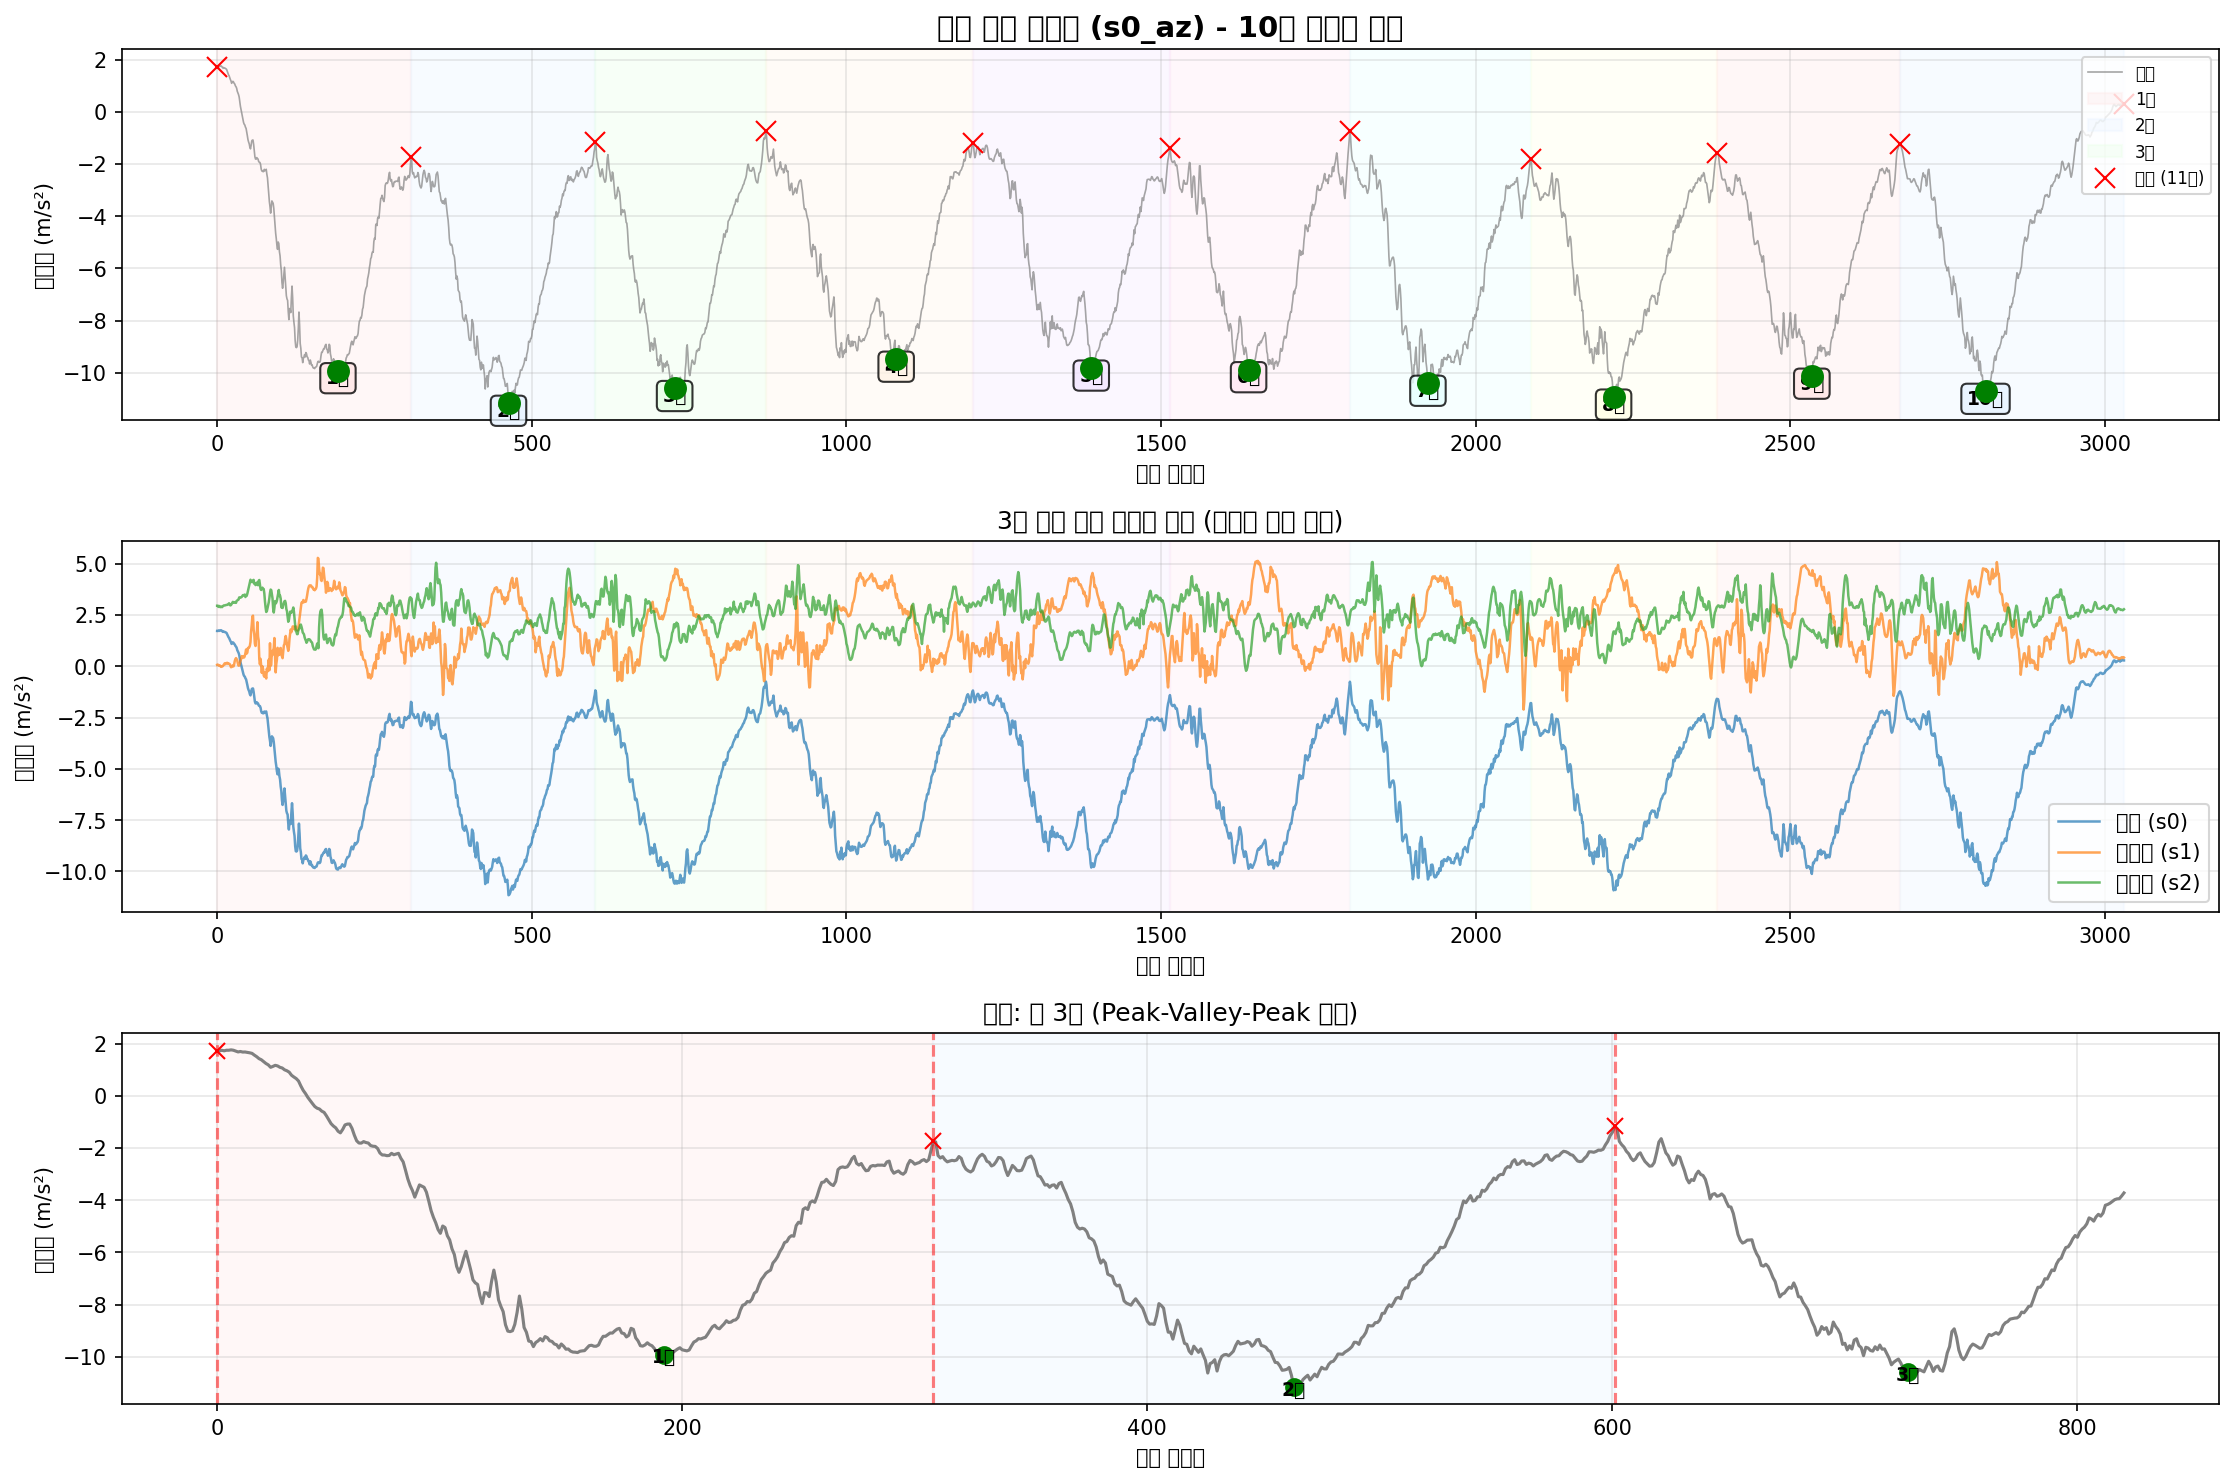

The file beside this chart, header and first rows:
timestamp, seq, millis, q0, q1, q2, s0_ax, s0_ay, s0_az, s0_gx, s0_gy, s0_gz, s1_ax, s1_ay, s1_az, s1_gx, s1_gy, s1_gz, s2_ax, s2_ay, s2_az, s2_gx, s2_gy, s2_gz
2025-10-22T21:12:36.356, 253630, 2463037, 0, 0, 0, -9.628, -0.8582, 1.721, 0.00704, 0.02703, 0.003418, -10.15, 6.664, 0.0706, 0.01186, -0.01186, 0.0344, 11.17, 6.399, 2.95, -0.03555, 0.01768, -0.008361
2025-10-22T21:12:36.362, 253631, 2463046, 0, 0, 0, -9.638, -0.863, 1.718, 0.005441, 0.02836, 0.005017, -10.13, 6.69, 0.08257, 0.006795, -0.01213, 0.03946, 11.19, 6.349, 2.95, -0.03422, 0.02088, -0.00996
2025-10-22T21:12:36.374, 253632, 2463055, 0, 0, 0, -9.638, -0.8725, 1.74, 0.003576, 0.03183, 0.007415, -10.13, 6.735, 0.05145, 0.0009323, -0.009733, 0.04586, 11.21, 6.346, 2.892, -0.02782, 0.02195, -0.01316
2025-10-22T21:12:36.380, 253633, 2463064, 0, 0, 0, -9.643, -0.863, 1.721, 0.001444, 0.03742, 0.009813, -10.14, 6.755, 0.02272, -0.008127, -0.008933, 0.05172, 11.21, 6.37, 2.94, -0.02729, 0.02568, -0.01422
2025-10-22T21:12:36.389, 253634, 2463073, 0, 0, 0, -9.652, -0.8438, 1.742, -0.0006876, 0.04462, 0.01035, -10.14, 6.721, 0.04426, -0.01745, -0.006535, 0.05465, 11.18, 6.444, 2.899, -0.02329, 0.02674, -0.01609
2025-10-22T21:12:36.403, 253635, 2463082, 0, 0, 0, -9.65, -0.8414, 1.742, -0.004152, 0.05101, 0.009813, -10.12, 6.69, 0.02272, -0.02731, -0.003338, 0.05625, 11.18, 6.521, 2.88, -0.02676, 0.03021, -0.01715
2025-10-22T21:12:36.410, 253636, 2463091, 0, 0, 0, -9.647, -0.8677, 1.757, -0.007882, 0.05954, 0.00928, -10.13, 6.611, -0.02756, -0.03744, 0.0001263, 0.05439, 11.19, 6.552, 2.906, -0.02463, 0.03101, -0.01742
2025-10-22T21:12:36.416, 253637, 2463100, 0, 0, 0, -9.614, -0.8773, 1.742, -0.01268, 0.0678, 0.006616, -10.12, 6.57, -0.02517, -0.05556, 0.005988, 0.05305, 11.17, 6.6, 2.89, -0.02036, 0.03047, -0.01715
2025-10-22T21:12:36.425, 253638, 2463109, 0, 0, 0, -9.607, -0.8893, 1.711, -0.01721, 0.07739, 0.00475, -10.12, 6.558, -0.0132, -0.07341, 0.00892, 0.05199, 11.13, 6.629, 2.883, -0.02169, 0.02728, -0.01742
2025-10-22T21:12:36.436, 253639, 2463118, 0, 0, 0, -9.587, -0.8701, 1.678, -0.02147, 0.08778, 0.002086, -10.13, 6.53, 0.005957, -0.09126, 0.01078, 0.04932, 11.13, 6.67, 2.93, -0.02116, 0.02781, -0.01849
2025-10-22T21:12:36.443, 253640, 2463127, 0, 0, 0, -9.616, -0.8654, 1.694, -0.02653, 0.1003, 0.002352, -10.13, 6.472, 0.05145, -0.1081, 0.01718, 0.04559, 11.12, 6.667, 2.952, -0.02143, 0.03314, -0.01769
2025-10-22T21:12:36.452, 253641, 2463136, 0, 0, 0, -9.676, -0.8031, 1.673, -0.0308, 0.115, 0.004484, -10.15, 6.486, 0.08736, -0.1187, 0.02517, 0.04453, 11.14, 6.638, 2.969, -0.02249, 0.03687, -0.01769
2025-10-22T21:12:36.461, 253642, 2463145, 0, 0, 0, -9.717, -0.7552, 1.675, -0.03373, 0.1307, 0.01088, -10.17, 6.513, 0.14, -0.1235, 0.0353, 0.04719, 11.14, 6.576, 2.964, -0.02862, 0.04247, -0.01902
2025-10-22T21:12:36.470, 253643, 2463154, 0, 0, 0, -9.738, -0.7385, 1.661, -0.034, 0.1445, 0.01834, -10.18, 6.556, 0.1017, -0.1254, 0.04249, 0.05066, 11.15, 6.574, 2.971, -0.02889, 0.04646, -0.01875
2025-10-22T21:12:36.479, 253644, 2463163, 0, 0, 0, -9.748, -0.7648, 1.644, -0.03293, 0.16, 0.02553, -10.15, 6.577, 0.14, -0.1222, 0.05102, 0.05572, 11.15, 6.512, 2.986, -0.03902, 0.05259, -0.01582
2025-10-22T21:12:36.492, 253645, 2463172, 0, 0, 0, -9.769, -0.7911, 1.622, -0.03106, 0.1776, 0.02873, -10.12, 6.63, 0.1568, -0.1214, 0.05528, 0.06105, 11.15, 6.404, 2.988, -0.04648, 0.06245, -0.01769
2025-10-22T21:12:36.497, 253646, 2463181, 0, 0, 0, -9.789, -0.8103, 1.555, -0.03106, 0.2, 0.03193, -10.09, 6.702, 0.1688, -0.1246, 0.05582, 0.07037, 11.15, 6.334, 2.99, -0.04701, 0.07178, -0.02435
2025-10-22T21:12:36.506, 253647, 2463190, 0, 0, 0, -9.798, -0.8103, 1.496, -0.03133, 0.2242, 0.03353, -10.08, 6.791, 0.1233, -0.1238, 0.05262, 0.07997, 11.16, 6.277, 3.017, -0.04914, 0.08696, -0.02994
2025-10-22T21:12:36.515, 253648, 2463199, 0, 0, 0, -9.81, -0.7959, 1.421, -0.03186, 0.2525, 0.03646, -10.1, 6.838, 0.14, -0.1315, 0.05981, 0.09142, 11.19, 6.212, 3.036, -0.04541, 0.09736, -0.03421
2025-10-22T21:12:36.524, 253649, 2463208, 0, 0, 0, -9.848, -0.7696, 1.378, -0.03506, 0.2844, 0.03726, -10.11, 6.917, 0.1233, -0.1454, 0.07074, 0.1069, 11.21, 6.176, 3.069, -0.03795, 0.1085, -0.03767
2025-10-22T21:12:36.533, 253650, 2463217, 0, 0, 0, -9.887, -0.772, 1.304, -0.03773, 0.3183, 0.03779, -10.1, 6.972, 0.1041, -0.1587, 0.07767, 0.1237, 11.21, 6.16, 2.995, -0.03182, 0.1173, -0.04114
2025-10-22T21:12:36.544, 253651, 2463226, 0, 0, 0, -9.901, -0.7768, 1.235, -0.04039, 0.3516, 0.03726, -10.06, 7.011, 0.04666, -0.1693, 0.07554, 0.1397, 11.22, 6.133, 2.966, -0.02622, 0.1296, -0.047
2025-10-22T21:12:36.551, 253652, 2463235, 0, 0, 0, -9.932, -0.8582, 1.182, -0.04039, 0.387, 0.03379, -10.13, 7.02, -0.04672, -0.1696, 0.0758, 0.1543, 11.23, 6.116, 2.983, -0.01477, 0.1288, -0.05179
2025-10-22T21:12:36.560, 253653, 2463244, 0, 0, 0, -9.963, -1.009, 1.089, -0.03479, 0.4254, 0.01967, -10.21, 6.999, -0.03714, -0.1475, 0.06834, 0.1652, 11.26, 6.203, 3.036, -0.005974, 0.1224, -0.05073
2025-10-22T21:12:36.569, 253654, 2463253, 0, 0, 0, -10.06, -1.043, 1.124, -0.0284, 0.4544, 0.00102, -10.25, 6.975, 0.01075, -0.1081, 0.04809, 0.1756, 11.29, 6.315, 3.091, -0.01743, 0.1229, -0.0478
2025-10-22T21:12:36.578, 253655, 2463262, 0, 0, 0, -10.17, -0.9755, 1.165, -0.02813, 0.4648, -0.009372, -10.24, 6.858, 0.03948, -0.06595, 0.01798, 0.1895, 11.27, 6.368, 3.139, -0.03662, 0.1208, -0.04753
2025-10-22T21:12:36.590, 253656, 2463271, 0, 0, 0, -10.25, -0.8989, 1.141, -0.03133, 0.4654, -0.01097, -10.24, 6.695, -0.008409, -0.04117, -0.02279, 0.2124, 11.22, 6.377, 3.096, -0.03662, 0.1187, -0.05366
2025-10-22T21:12:36.596, 253657, 2463280, 0, 0, 0, -10.31, -0.8199, 1.089, -0.04092, 0.4664, -0.005642, -10.26, 6.642, 0.08497, -0.02278, -0.06516, 0.2428, 11.2, 6.27, 3.098, -0.06246, 0.1171, -0.04753
2025-10-22T21:12:36.605, 253658, 2463289, 0, 0, 0, -10.31, -0.7887, 1.062, -0.05451, 0.4707, 0.00555, -10.21, 6.755, 0.2526, 0.01612, -0.09553, 0.2718, 11.21, 6.145, 3.127, -0.09737, 0.1211, -0.0438
2025-10-22T21:12:36.614, 253659, 2463298, 0, 0, 0, -10.29, -0.8103, 0.9928, -0.06597, 0.4813, 0.01967, -10.07, 6.956, 0.3483, 0.08487, -0.1115, 0.3011, 11.21, 6.057, 3.124, -0.1341, 0.1261, -0.04353
2025-10-22T21:12:36.623, 253660, 2463307, 0, 0, 0, -10.3, -0.8677, 0.9569, -0.0737, 0.5013, 0.03086, -10.02, 7.111, 0.3962, 0.1432, -0.1179, 0.3296, 11.23, 6.04, 3.091, -0.1509, 0.1336, -0.06458
2025-10-22T21:12:36.632, 253661, 2463316, 0, 0, 0, -10.29, -0.8917, 0.9018, -0.07796, 0.533, 0.04232, -9.977, 7.142, 0.3531, 0.1824, -0.1248, 0.3669, 11.24, 5.997, 3.187, -0.1509, 0.1032, -0.07977
2025-10-22T21:12:36.641, 253662, 2463325, 0, 0, 0, -10.34, -0.8414, 0.7845, -0.08063, 0.5693, 0.05591, -10.01, 7.025, 0.2717, 0.2037, -0.1294, 0.4178, 11.2, 5.944, 3.208, -0.111, 0.1147, -0.09203
2025-10-22T21:12:36.650, 253663, 2463334, 0, 0, 0, -10.33, -0.7696, 0.7174, -0.08249, 0.6026, 0.0711, -10.01, 6.946, 0.1328, 0.2368, -0.1408, 0.4765, 11.13, 5.937, 3.23, -0.07499, 0.1243, -0.1038
2025-10-22T21:12:36.659, 253664, 2463343, 0, 0, 0, -10.27, -0.7576, 0.6576, -0.08382, 0.6351, 0.08336, -9.953, 7.037, 0.0299, 0.3031, -0.1632, 0.5439, 11.13, 5.99, 3.244, -0.05207, 0.1581, -0.1184
2025-10-22T21:12:36.668, 253665, 2463352, 0, 0, 0, -10.2, -0.7169, 0.5642, -0.08143, 0.6679, 0.09268, -9.893, 7.198, 0.03469, 0.3585, -0.1893, 0.6161, 11.07, 6.155, 3.352, -0.04381, 0.184, -0.1389
2025-10-22T21:12:36.677, 253666, 2463361, 0, 0, 0, -10.14, -0.6571, 0.3751, -0.07796, 0.7038, 0.09748, -9.859, 7.269, 0.1376, 0.3913, -0.2189, 0.6747, 11.04, 6.358, 3.359, -0.08378, 0.1712, -0.1488
2025-10-22T21:12:36.686, 253667, 2463370, 0, 0, 0, -10.03, -0.6666, 0.2075, -0.07423, 0.7406, 0.1007, -9.869, 7.341, 0.2621, 0.3846, -0.2501, 0.7152, 11.02, 6.528, 3.347, -0.1469, 0.1472, -0.1485
2025-10-22T21:12:36.696, 253668, 2463379, 0, 0, 0, -9.971, -0.6355, 0.08297, -0.07237, 0.7801, 0.1047, -9.843, 7.336, 0.3411, 0.3487, -0.2711, 0.7451, 10.98, 6.595, 3.357, -0.1925, 0.152, -0.1536
2025-10-22T21:12:36.704, 253669, 2463388, 0, 0, 0, -9.951, -0.5924, -0.06307, -0.0713, 0.824, 0.1084, -9.802, 7.298, 0.492, 0.3404, -0.2839, 0.7738, 10.91, 6.55, 3.378, -0.2269, 0.1528, -0.1608
2025-10-22T21:12:36.714, 253670, 2463397, 0, 0, 0, -9.93, -0.6068, -0.1852, -0.06997, 0.864, 0.1119, -9.821, 7.289, 0.4704, 0.3873, -0.3007, 0.8098, 10.92, 6.435, 3.424, -0.2551, 0.1496, -0.164
2025-10-22T21:12:36.722, 253671, 2463406, 0, 0, 0, -9.853, -0.6595, -0.3001, -0.06997, 0.9005, 0.1148, -9.931, 7.375, 0.4297, 0.4366, -0.3196, 0.854, 10.95, 6.322, 3.467, -0.2575, 0.1453, -0.1613
2025-10-22T21:12:36.731, 253672, 2463415, 0, 0, 0, -9.839, -0.6642, -0.4126, -0.07317, 0.9322, 0.1156, -9.843, 7.597, 0.4752, 0.4425, -0.3604, 0.9161, 11, 6.215, 3.467, -0.2458, 0.1384, -0.1605
2025-10-22T21:12:36.743, 253673, 2463424, 0, 0, 0, -9.844, -0.6618, -0.4773, -0.08009, 0.9602, 0.1196, -9.838, 7.779, 0.4297, 0.4337, -0.3889, 0.9817, 11.03, 6.14, 3.455, -0.2194, 0.1475, -0.1677
2025-10-22T21:12:36.749, 253674, 2463433, 0, 0, 0, -9.793, -0.7241, -0.5084, -0.08755, 0.9932, 0.1241, -9.802, 7.959, 0.5135, 0.4054, -0.3929, 1.062, 11.08, 5.999, 3.495, -0.1896, 0.1509, -0.1794
2025-10-22T21:12:36.758, 253675, 2463442, 0, 0, 0, -9.75, -0.7768, -0.5898, -0.09315, 1.033, 0.1292, -9.773, 8.191, 0.6476, 0.3702, -0.4012, 1.157, 11.09, 5.817, 3.373, -0.1669, 0.1613, -0.1912
2025-10-22T21:12:36.767, 253676, 2463451, 0, 0, 0, -9.628, -0.8199, -0.6377, -0.09821, 1.085, 0.1295, -9.644, 8.421, 0.8152, 0.3857, -0.4401, 1.273, 11, 5.532, 3.455, -0.1597, 0.1802, -0.201
2025-10-22T21:12:36.776, 253677, 2463460, 0, 0, 0, -9.504, -0.8247, -0.7694, -0.1009, 1.149, 0.126, -9.577, 8.766, 0.6189, 0.4073, -0.4982, 1.411, 11.1, 5.125, 3.436, -0.1179, 0.2082, -0.2186
2025-10-22T21:12:36.785, 253678, 2463469, 0, 0, 0, -9.389, -0.8486, -0.9154, -0.1006, 1.222, 0.1183, -9.608, 9.067, 0.6668, 0.3838, -0.5405, 1.586, 11.07, 5.065, 3.539, -0.07126, 0.2071, -0.2234
2025-10-22T21:12:36.794, 253679, 2463478, 0, 0, 0, -9.288, -0.8031, -1.069, -0.1035, 1.294, 0.1084, -9.747, 9.288, 0.8942, 0.3694, -0.6258, 1.747, 11.17, 5.197, 3.677, -0.01956, 0.2303, -0.2455
2025-10-22T21:12:36.803, 253680, 2463487, 0, 0, 0, -9.219, -0.7145, -1.16, -0.1102, 1.357, 0.1049, -9.682, 9.269, 0.8918, 0.3457, -0.6602, 1.895, 11.25, 5.334, 3.804, 0.04332, 0.2748, -0.2546
2025-10-22T21:12:36.816, 253681, 2463496, 0, 0, 0, -9.089, -0.614, -1.229, -0.1203, 1.409, 0.1092, -9.632, 9.185, 0.9277, 0.3114, -0.7438, 2.06, 11.11, 5.463, 3.96, 0.09049, 0.2932, -0.2945
2025-10-22T21:12:36.821, 253682, 2463505, 0, 0, 0, -8.84, -0.499, -1.358, -0.1294, 1.452, 0.1172, -9.627, 9.199, 0.9996, 0.29, -0.8152, 2.184, 11.01, 5.788, 4.108, 0.1094, 0.2833, -0.3225
2025-10-22T21:12:36.830, 253683, 2463514, 0, 0, 0, -8.649, -0.3075, -1.421, -0.1376, 1.484, 0.1284, -9.527, 9.419, 1.186, 0.2773, -0.7513, 2.241, 10.93, 6.011, 4.219, 0.08622, 0.2972, -0.3369
2025-10-22T21:12:36.839, 253684, 2463523, 0, 0, 0, -8.208, -0.2381, -1.289, -0.1353, 1.499, 0.1454, -9.682, 9.28, 1.703, 0.2602, -0.471, 2.28, 10.85, 6.057, 4.14, -0.02036, 0.2847, -0.3537
2025-10-22T21:12:36.848, 253685, 2463532, 0, 0, 0, -7.698, -0.1998, -1.117, -0.1163, 1.51, 0.1641, -9.74, 9.156, 2.01, 0.2301, -0.3956, 2.432, 10.81, 6.004, 4.106, -0.1395, 0.2647, -0.37
2025-10-22T21:12:36.857, 253686, 2463541, 0, 0, 0, -7.236, -0.2022, -1.085, -0.08889, 1.529, 0.1777, -9.079, 9.154, 2.417, 0.2106, -0.338, 2.569, 10.75, 5.824, 4.099, -0.2151, 0.2468, -0.3899
2025-10-22T21:12:36.866, 253687, 2463550, 0, 0, 0, -7.045, -0.1112, -1.083, -0.05958, 1.555, 0.1857, -8.16, 9.146, 2.467, 0.2426, -0.2082, 2.575, 10.56, 5.889, 4.19, -0.2527, 0.2197, -0.4014
2025-10-22T21:12:36.875, 253688, 2463559, 0, 0, 0, -6.923, -0.1998, -1.251, -0.03533, 1.59, 0.1971, -7.911, 9.355, 1.787, 0.1691, -0.2456, 2.569, 10.34, 6.531, 4.209, -0.2666, 0.1365, -0.3945
2025-10-22T21:12:36.886, 253689, 2463568, 0, 0, 0, -6.923, -0.2453, -1.509, -0.01987, 1.631, 0.2089, -7.997, 9.307, 1.567, 0.3236, -0.1667, 2.511, 10.3, 7.062, 4.022, -0.2117, 0.09736, -0.3881
... 2,971 more rows
